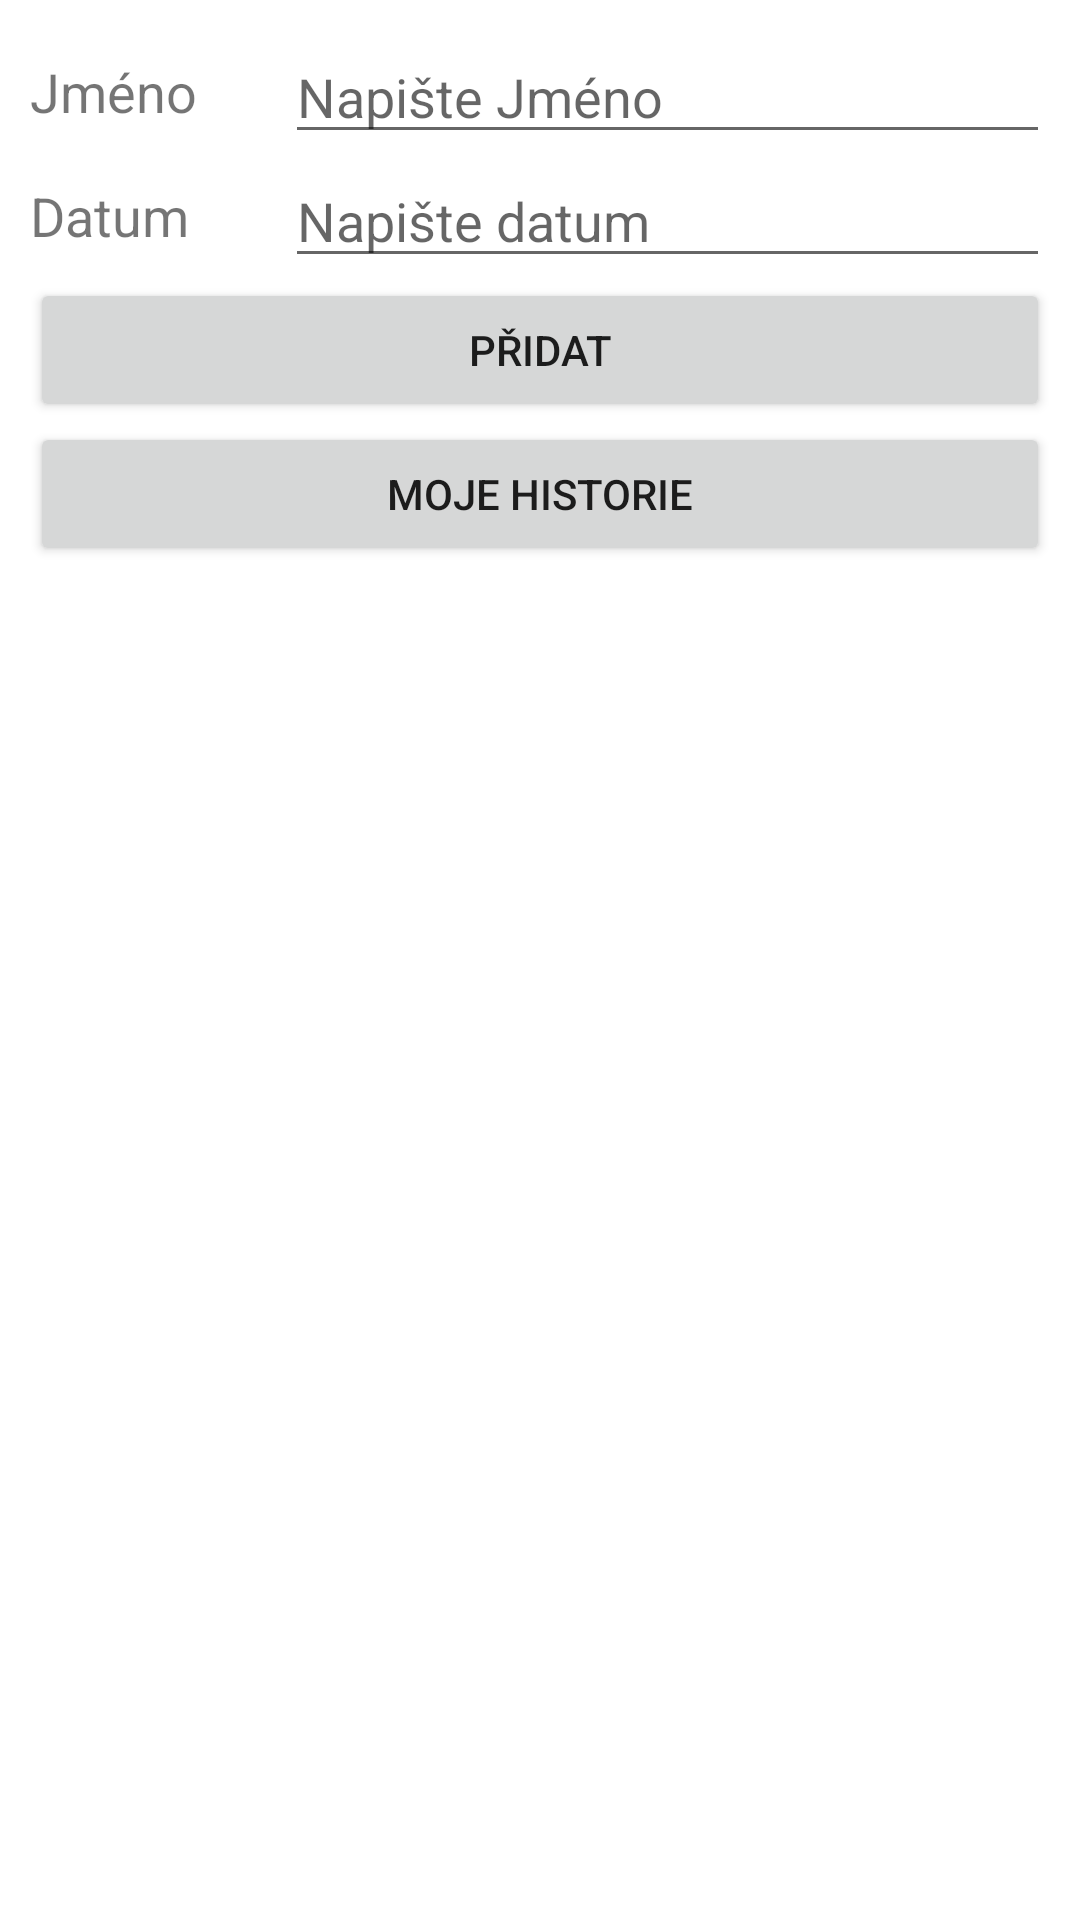

Produce the Android XML layout that renders to this screen, including the resource entries it uses.
<!-- AndroidManifest.xml: application theme Theme.Final_My_Walk -->
<!-- res/layout/activity_main.xml -->
<?xml version="1.0" encoding="utf-8"?>
<LinearLayout xmlns:android="http://schemas.android.com/apk/res/android"
    xmlns:app="http://schemas.android.com/apk/res-auto"
    xmlns:tools="http://schemas.android.com/tools"
    android:layout_width="match_parent"
    android:layout_height="match_parent"
    android:orientation="vertical"
    android:padding="10dp"
    app:layout_behavior="@string/appbar_scrolling_view_behavior"
    tools:context=".MainActivity"
    tools:showIn="@layout/activity_main">

    <LinearLayout
        android:layout_width="match_parent"
        android:layout_height="wrap_content"
        android:gravity="center"
        android:orientation="horizontal">

        <TextView
            android:layout_width="0dp"
            android:layout_height="wrap_content"
            android:layout_weight="0.25"
            android:text="Jméno"
            android:textSize="18sp" />

        <EditText
            android:id="@+id/etName"
            android:layout_width="0dp"
            android:layout_height="wrap_content"
            android:layout_weight="0.75"
            android:hint="Napište Jméno" />
    </LinearLayout>

    <LinearLayout
        android:layout_width="match_parent"
        android:layout_height="wrap_content"
        android:gravity="center"
        android:orientation="horizontal">

        <TextView
            android:layout_width="0dp"
            android:layout_height="wrap_content"
            android:layout_weight="0.25"
            android:text="Datum"
            android:textSize="18sp" />

        <EditText
            android:id="@+id/etDateId"
            android:layout_width="0dp"
            android:layout_height="wrap_content"
            android:layout_weight="0.75"
            android:hint="Napište datum" />
    </LinearLayout>

    <Button
        android:id="@+id/btnAdd"
        android:layout_width="match_parent"
        android:layout_height="wrap_content"
        android:text="Přidat" />

    <Button
        android:id="@+id/btnHistory"
        android:layout_width="match_parent"
        android:layout_height="wrap_content"
        android:text="Moje historie" />

</LinearLayout>
<!-- resources referenced by this layout -->
<resources>
  <style name="Theme.Final_My_Walk" parent="Theme.MaterialComponents.DayNight.DarkActionBar">
          
          <item name="colorPrimary">@color/purple_500</item>
          <item name="colorPrimaryVariant">@color/purple_700</item>
          <item name="colorOnPrimary">@color/white</item>
          
          <item name="colorSecondary">@color/teal_200</item>
          <item name="colorSecondaryVariant">@color/teal_700</item>
          <item name="colorOnSecondary">@color/black</item>
          
          <item name="android:statusBarColor" tools:targetApi="l">?attr/colorPrimaryVariant</item>
          
      </style>
  <!-- not gathered from this repository: default colours our renderer supplied (Android Studio template values) -->
  <color name="purple_500">#FF6200EE</color>
  <color name="purple_700">#FF3700B3</color>
  <color name="teal_200">#FF03DAC5</color>
  <color name="teal_700">#FF018786</color>
  <color name="black">#FF000000</color>
  <color name="white">#FFFFFFFF</color>
</resources>
